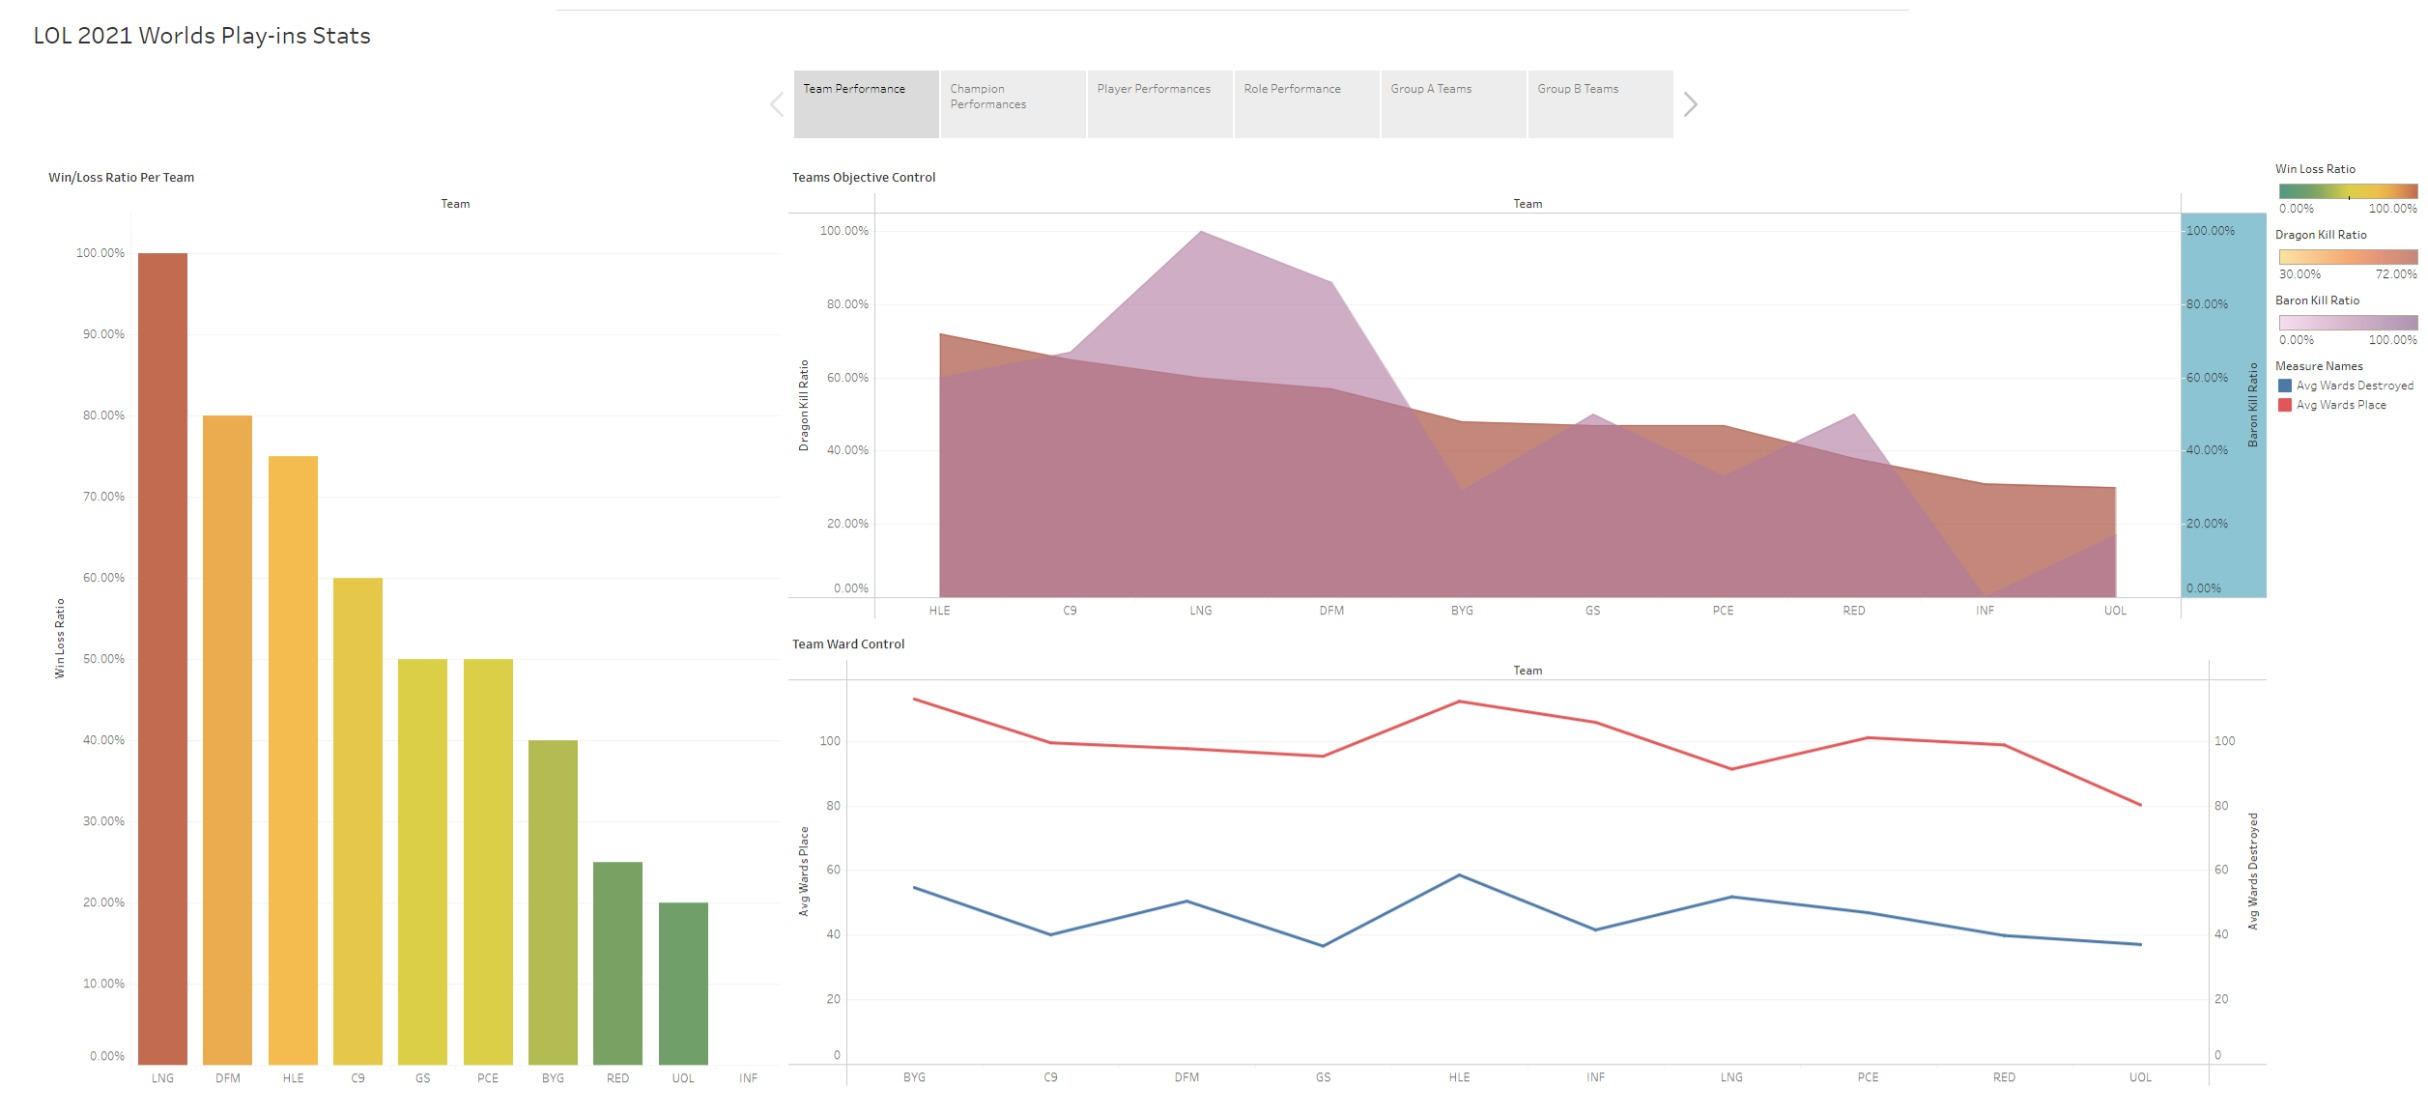

The table this chart was drawn from, first rows:
team, player, position, champion, number_of_wins, number_of_losses, player_win_loss_ratio, avg_champion_winrate, player_kda_ratio, avg_kda_ratio
GS, Alive, Adc, Miss Fortune, 2, 1, 0.67, 0.50, 3.63, 4.18
INF, Whitelotus, Adc, Aphelios, 0, 1, 0.00, 0.67, 3.00, 9.00
HLE, Deft, Adc, Ezreal, 1, 1, 0.50, 0.56, 2.80, 4.76
DFM, Yutapon, Adc, Jhin, 0, 1, 0.00, 0.00, 2.00, 2.00
INF, Whitelotus, Adc, Miss Fortune, 0, 1, 0.00, 0.50, 5.00, 4.18
UOL, Argonavt, Adc, Lucian, 0, 1, 0.00, 0.33, 1.00, 2.00
UOL, Argonavt, Adc, Ezreal, 0, 1, 0.00, 0.56, 0.80, 4.76
DFM, Yutapon, Adc, Ezreal, 1, 0, 1.00, 0.56, 6.00, 4.76
DFM, Yutapon, Adc, Miss Fortune, 2, 0, 1.00, 0.50, 14.50, 4.18
C9, Zven, Adc, Miss Fortune, 1, 2, 0.33, 0.50, 2.86, 4.18
LNG, Light, Adc, Miss Fortune, 2, 0, 1.00, 0.50, 10.50, 4.18
BYG, Doggo, Adc, Miss Fortune, 0, 1, 0.00, 0.50, 3.50, 4.18
HLE, Deft, Adc, Kaisa, 1, 0, 1.00, 1.00, 6.00, 6.00
BYG, Doggo, Adc, Ezreal, 1, 2, 0.33, 0.56, 6.33, 4.76
UOL, Argonavt, Adc, Miss Fortune, 0, 1, 0.00, 0.50, 0.80, 4.18
LNG, Light, Adc, Aphelios, 1, 0, 1.00, 0.67, 4.00, 9.00
PCE, Violet, Adc, Miss Fortune, 0, 1, 0.00, 0.50, 2.00, 4.18
C9, Zven, Adc, Ezreal, 2, 0, 1.00, 0.56, 16.00, 4.76
INF, Whitelotus, Adc, Lucian, 0, 2, 0.00, 0.33, 0.86, 2.00
RED, Titan, Adc, Miss Fortune, 1, 2, 0.33, 0.50, 3.29, 4.18
DFM, Yutapon, Adc, Aphelios, 1, 0, 1.00, 0.67, 14.00, 9.00
GS, Alive, Adc, Lucian, 0, 1, 0.00, 0.33, 0.20, 2.00
PCE, Violet, Adc, Xayah, 1, 0, 1.00, 1.00, 10.00, 10.00
LNG, Light, Adc, Lucian, 1, 0, 1.00, 0.33, 11.00, 2.00
BYG, Doggo, Adc, Draven, 1, 0, 1.00, 1.00, 7.00, 7.00
PCE, Violet, Adc, Tristana, 0, 1, 0.00, 0.00, 1.00, 1.00
HLE, Deft, Adc, Miss Fortune, 1, 0, 1.00, 0.50, 14.00, 4.18
UOL, Argonavt, Adc, Senna, 1, 1, 0.50, 0.50, 9.33, 9.33
PCE, Violet, Adc, Lucian, 1, 0, 1.00, 0.33, 4.50, 2.00
RED, Titan, Adc, Kalista, 0, 1, 0.00, 0.00, 1.00, 1.00
UOL, Ahahacik, Jungle, Lee Sin, 1, 3, 0.25, 0.38, 2.08, 2.00
DFM, Steal, Jungle, Xin Zhao, 2, 1, 0.67, 0.33, 4.33, 1.91
UOL, Ahahacik, Jungle, Trundle, 0, 1, 0.00, 0.00, 1.75, 1.75
GS, Mojito, Jungle, Talon, 1, 0, 1.00, 1.00, 3.75, 5.20
GS, Mojito, Jungle, Xin Zhao, 0, 1, 0.00, 0.33, 0.33, 1.91
C9, Blaber, Jungle, Lee Sin, 1, 0, 1.00, 0.38, 4.00, 2.00
BYG, Husha, Jungle, Graves, 0, 1, 0.00, 0.25, 1.83, 2.57
INF, Solidsnake, Jungle, Jarvan, 0, 1, 0.00, 0.33, 1.00, 1.92
RED, Aegis, Jungle, Lillia, 1, 0, 1.00, 0.60, 7.00, 3.71
C9, Blaber, Jungle, Taliyah, 1, 0, 1.00, 1.00, 8.50, 7.33
PCE, Babip, Jungle, Lillia, 1, 0, 1.00, 0.60, 3.75, 3.71
RED, Aegis, Jungle, Xin Zhao, 0, 2, 0.00, 0.33, 0.88, 1.91
LNG, Tarzan, Jungle, Qiyana, 2, 0, 1.00, 0.80, 6.00, 3.90
C9, Blaber, Jungle, Qiyana, 1, 0, 1.00, 0.80, 5.00, 3.90
HLE, Willer, Jungle, Sejuani, 0, 1, 0.00, 0.00, 1.25, 1.25
PCE, Babip, Jungle, Zed, 0, 1, 0.00, 0.50, 0.80, 1.00
LNG, Tarzan, Jungle, Gragas, 1, 0, 1.00, 1.00, 6.00, 8.00
HLE, Willer, Jungle, Lee Sin, 1, 0, 1.00, 0.38, 2.00, 2.00
GS, Mojito, Jungle, Lee Sin, 0, 1, 0.00, 0.38, 0.25, 2.00
PCE, Bapip, Jungle, Lillia, 0, 1, 0.00, 0.60, 1.00, 3.71
INF, Solidsnake, Jungle, Lee Sin, 0, 1, 0.00, 0.38, 2.00, 2.00
INF, Solidsnake, Jungle, Xin Zhao, 0, 1, 0.00, 0.33, 1.67, 1.91
C9, Blaber, Jungle, Xin Zhao, 0, 1, 0.00, 0.33, 1.83, 1.91
GS, Mojito, Jungle, Qiyana, 1, 0, 1.00, 0.80, 7.00, 3.90
DFM, Steal, Jungle, Lillia, 1, 0, 1.00, 0.60, 16.00, 3.71
DFM, Steal, Jungle, Talon, 1, 0, 1.00, 1.00, 11.00, 5.20
RED, Aegis, Jungle, Graves, 0, 1, 0.00, 0.25, 1.60, 2.57
BYG, Husha, Jungle, Xin Zhao, 2, 2, 0.50, 0.33, 2.21, 1.91
HLE, Willer, Jungle, Taliyah, 2, 0, 1.00, 1.00, 6.75, 7.33
LNG, Tarzan, Jungle, Graves, 1, 0, 1.00, 0.25, 11.00, 2.57
... 113 more rows
